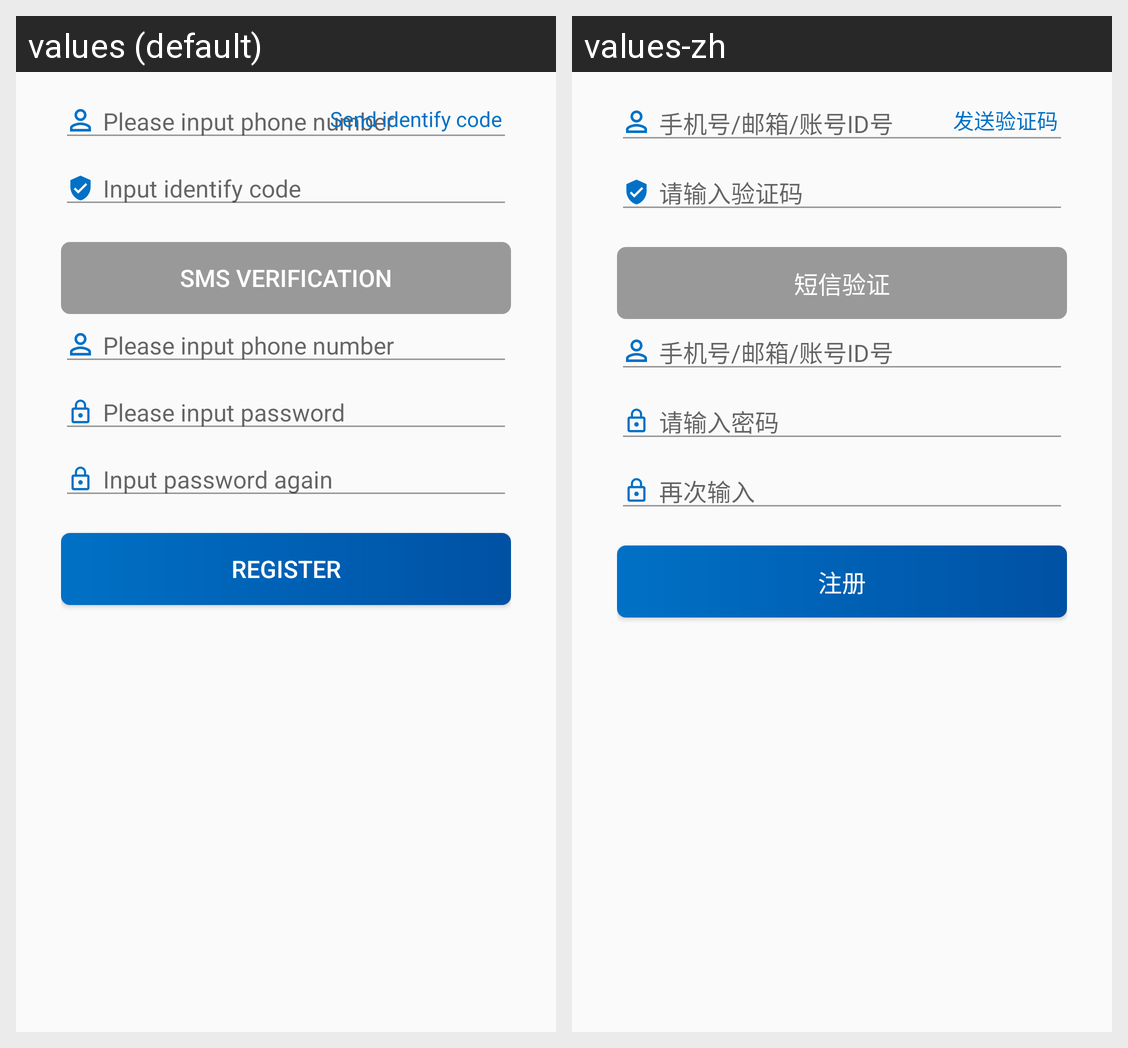

For this localized Android screen grid, give each drawn string resource with its value in every locale shown.
Android screen res/layout/fragment_register.xml rendered under 2 locales, left to right: values (default), values-zh. Device: Nexus 5 (rendered at 1080×1920; each locale shown at half size, 540×960, under a caption strip naming it); theme AppTheme.
Strings drawn on this screen, with the default value and each locale's value (text and hints the layout hard-codes, and strings that could not be matched under every locale, appear in the picture but are not listed):

please_phone_number
  values: Please input phone number
  values-zh: 手机号/邮箱/账号ID号

send_identifying_code
  values: Send identify code
  values-zh: 发送验证码

input_identifying_code
  values: Input identify code
  values-zh: 请输入验证码

sms_verification
  values: SMS Verification
  values-zh: 短信验证

please_input_password
  values: Please input password
  values-zh: 请输入密码

input_password_again
  values: Input password again
  values-zh: 再次输入

register
  values: Register
  values-zh: 注册
